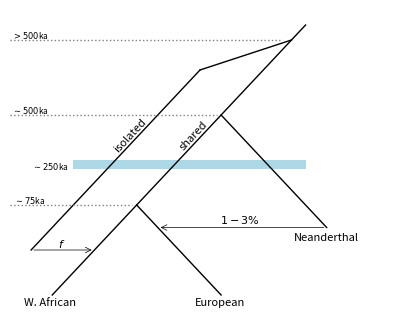

Here is the Python script that generated this plot: (Note: this script raises an exception after producing the figure.)
import matplotlib.pylab as plt
import matplotlib.patches as patches
import numpy as np

fig = plt.figure(8765, figsize=(4, 3))
fig.clf()
ax = plt.subplot(1, 1, 1)

ax.set_xlim(0, 0.9)
ax.set_ylim(0, 1)

ax.axis("off")
ax.plot((0.1, 0.7), (0.05, 0.95), "k-", lw=1)
ax.plot((0.5, 0.3), (0.05, 0.35), "k-", lw=1)
ax.plot((0.5, 0.75), (0.65, 0.275), "k-", lw=1)
ax.plot((0.05, 0.45), (0.2, 0.8), "k-", lw=1)
ax.plot((0.45, 2 / 3), (0.8, 0.9), "k-", lw=1)

ax.annotate(
    "",
    xy=(0.05, 0.2),
    xytext=(0.2, 0.2),
    arrowprops=dict(arrowstyle="<-", linewidth=0.5),
)
ax.annotate(
    "",
    xy=(0.75, 0.275),
    xytext=(0.35, 0.275),
    arrowprops=dict(arrowstyle="<-", linewidth=0.5),
)

fig.tight_layout()
fig.subplots_adjust(left=0.05, right=1, bottom=0, top=1)

fig.text(0.15, 0.025, "W. African", fontsize=8, va="center", ha="center")
fig.text(0.575, 0.025, "European", fontsize=8, va="center", ha="center")
fig.text(0.51, 0.58, "shared", fontsize=8, va="center", ha="center", rotation=47)
fig.text(0.35, 0.58, "isolated", fontsize=8, va="center", ha="center", rotation=47)
fig.text(
    0.84, 0.24, "Neanderthal", fontsize=8, va="center", ha="center"
)  # , rotation=-47)

fig.text(0.18, 0.22, "$f$", fontsize=8, va="center", ha="center")
fig.text(0.625, 0.3, "$1-3\%$", fontsize=8, va="center", ha="center")

ax.plot((0, 0.29), (0.35, 0.35), ":", c="grey", lw=1)
fig.text(0.1, 0.365, "$\sim75$ka", fontsize=6, va="center", ha="center")

ax.plot((0, 0.49), (0.65, 0.65), ":", c="grey", lw=1)
fig.text(0.1, 0.665, "$\sim500$ka", fontsize=6, va="center", ha="center")

ax.plot((0, 0.64), (0.9, 0.9), ":", c="grey", lw=1)
fig.text(0.1, 0.915, "$>500$ka", fontsize=6, va="center", ha="center")

# Create a Rectangle patch
rect = patches.Rectangle(
    (0.15, 0.47),
    0.55,
    0.03,
    linewidth=1,
    edgecolor=None,
    facecolor="lightblue",
    linestyle="-",
)

# Add the patch to the Axes
ax.add_patch(rect)
fig.text(0.15, 0.48, "$\sim250$ka", fontsize=6, va="center", ha="center")


plt.savefig("plots/durvasula_model.pdf")
